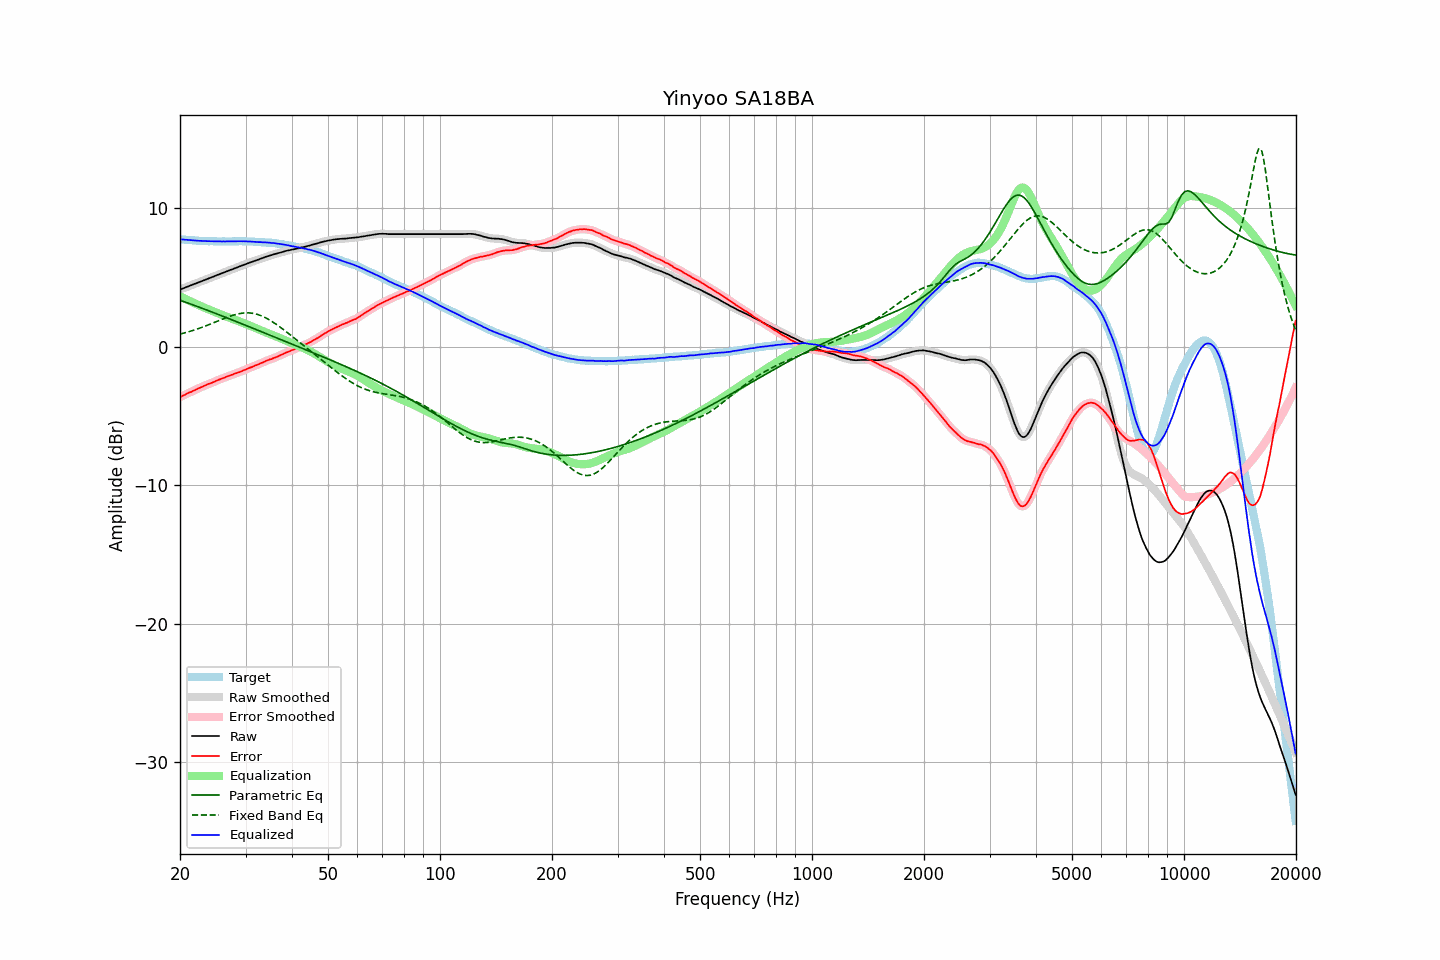

Values plotted in this chart, from the file beside it:
frequency, raw, error, smoothed, error_smoothed, equalization, parametric_eq, fixed_band_eq, equalized_raw, equalized_smoothed, target
20.00, 4.13, -3.63, 4.13, -3.64, 3.63, 3.36, 0.91, 7.76, 7.76, 7.76
20.20, 4.17, -3.58, 4.17, -3.58, 3.58, 3.32, 0.94, 7.75, 7.75, 7.75
20.40, 4.22, -3.52, 4.21, -3.52, 3.52, 3.27, 0.97, 7.74, 7.74, 7.74
20.61, 4.26, -3.47, 4.26, -3.47, 3.47, 3.23, 1.00, 7.72, 7.73, 7.73
20.81, 4.31, -3.40, 4.31, -3.41, 3.41, 3.19, 1.03, 7.72, 7.72, 7.71
21.02, 4.35, -3.35, 4.35, -3.35, 3.36, 3.15, 1.07, 7.71, 7.71, 7.70
21.23, 4.40, -3.29, 4.40, -3.30, 3.30, 3.11, 1.10, 7.70, 7.70, 7.69
21.44, 4.44, -3.26, 4.44, -3.25, 3.25, 3.07, 1.14, 7.69, 7.69, 7.70
21.66, 4.49, -3.19, 4.49, -3.20, 3.19, 3.02, 1.17, 7.68, 7.68, 7.68
21.87, 4.53, -3.15, 4.53, -3.15, 3.14, 2.98, 1.21, 7.67, 7.67, 7.68
22.09, 4.58, -3.08, 4.58, -3.09, 3.09, 2.94, 1.25, 7.67, 7.66, 7.66
22.31, 4.62, -3.03, 4.62, -3.03, 3.03, 2.90, 1.29, 7.65, 7.65, 7.65
22.54, 4.67, -2.97, 4.67, -2.98, 2.98, 2.85, 1.33, 7.65, 7.65, 7.64
22.76, 4.71, -2.93, 4.71, -2.93, 2.93, 2.81, 1.37, 7.64, 7.64, 7.64
22.99, 4.76, -2.87, 4.76, -2.88, 2.88, 2.77, 1.41, 7.63, 7.63, 7.63
23.22, 4.80, -2.82, 4.80, -2.83, 2.83, 2.72, 1.46, 7.63, 7.63, 7.62
23.45, 4.85, -2.78, 4.85, -2.78, 2.78, 2.68, 1.50, 7.63, 7.62, 7.63
23.69, 4.89, -2.73, 4.89, -2.73, 2.73, 2.63, 1.55, 7.62, 7.62, 7.62
23.92, 4.94, -2.67, 4.94, -2.68, 2.68, 2.59, 1.59, 7.62, 7.62, 7.61
24.16, 4.98, -2.64, 4.98, -2.64, 2.63, 2.55, 1.64, 7.61, 7.61, 7.62
24.40, 5.03, -2.59, 5.03, -2.59, 2.59, 2.50, 1.69, 7.61, 7.61, 7.62
24.65, 5.07, -2.54, 5.07, -2.54, 2.54, 2.46, 1.74, 7.61, 7.61, 7.61
24.89, 5.12, -2.49, 5.12, -2.49, 2.49, 2.41, 1.78, 7.61, 7.61, 7.61
25.14, 5.17, -2.43, 5.17, -2.44, 2.44, 2.37, 1.83, 7.61, 7.61, 7.60
25.39, 5.21, -2.39, 5.21, -2.39, 2.40, 2.32, 1.88, 7.60, 7.61, 7.60
25.65, 5.26, -2.34, 5.26, -2.35, 2.35, 2.28, 1.93, 7.61, 7.60, 7.60
25.91, 5.30, -2.30, 5.30, -2.30, 2.30, 2.23, 1.98, 7.60, 7.60, 7.60
26.16, 5.35, -2.26, 5.35, -2.26, 2.26, 2.19, 2.02, 7.60, 7.60, 7.61
26.43, 5.39, -2.21, 5.39, -2.21, 2.21, 2.14, 2.07, 7.60, 7.60, 7.60
26.69, 5.44, -2.16, 5.44, -2.17, 2.17, 2.09, 2.11, 7.60, 7.60, 7.60
26.96, 5.48, -2.12, 5.48, -2.12, 2.12, 2.05, 2.16, 7.60, 7.60, 7.60
27.23, 5.53, -2.07, 5.52, -2.08, 2.08, 2.00, 2.20, 7.61, 7.60, 7.60
27.50, 5.57, -2.03, 5.57, -2.04, 2.04, 1.96, 2.24, 7.60, 7.60, 7.60
27.77, 5.61, -2.00, 5.61, -1.99, 1.99, 1.91, 2.27, 7.60, 7.61, 7.61
28.05, 5.66, -1.94, 5.66, -1.95, 1.95, 1.86, 2.31, 7.61, 7.61, 7.60
28.33, 5.70, -1.91, 5.70, -1.91, 1.91, 1.82, 2.34, 7.61, 7.61, 7.61
28.62, 5.75, -1.86, 5.75, -1.87, 1.87, 1.77, 2.37, 7.61, 7.61, 7.61
28.90, 5.79, -1.83, 5.79, -1.83, 1.82, 1.72, 2.39, 7.61, 7.61, 7.62
29.19, 5.84, -1.78, 5.84, -1.78, 1.78, 1.68, 2.41, 7.62, 7.61, 7.62
29.48, 5.88, -1.73, 5.88, -1.74, 1.73, 1.63, 2.43, 7.61, 7.61, 7.61
29.78, 5.93, -1.68, 5.92, -1.69, 1.69, 1.59, 2.44, 7.61, 7.61, 7.61
30.08, 5.97, -1.64, 5.97, -1.64, 1.64, 1.54, 2.44, 7.61, 7.61, 7.61
30.38, 6.01, -1.58, 6.01, -1.59, 1.59, 1.49, 2.45, 7.60, 7.60, 7.59
30.68, 6.06, -1.53, 6.05, -1.54, 1.54, 1.44, 2.44, 7.60, 7.60, 7.59
30.99, 6.10, -1.49, 6.10, -1.49, 1.49, 1.40, 2.43, 7.59, 7.59, 7.59
31.30, 6.14, -1.45, 6.14, -1.45, 1.45, 1.35, 2.41, 7.58, 7.59, 7.59
31.61, 6.18, -1.40, 6.18, -1.40, 1.40, 1.30, 2.40, 7.58, 7.58, 7.58
31.93, 6.22, -1.34, 6.22, -1.35, 1.35, 1.26, 2.37, 7.57, 7.57, 7.56
32.24, 6.26, -1.31, 6.26, -1.30, 1.30, 1.21, 2.34, 7.56, 7.56, 7.57
32.57, 6.30, -1.25, 6.30, -1.25, 1.25, 1.16, 2.30, 7.55, 7.56, 7.55
32.89, 6.35, -1.20, 6.34, -1.21, 1.20, 1.12, 2.26, 7.55, 7.55, 7.55
33.22, 6.39, -1.15, 6.39, -1.16, 1.15, 1.07, 2.21, 7.54, 7.54, 7.54
33.55, 6.43, -1.11, 6.43, -1.10, 1.10, 1.02, 2.16, 7.53, 7.54, 7.54
33.89, 6.48, -1.05, 6.47, -1.05, 1.06, 0.97, 2.10, 7.53, 7.53, 7.53
34.23, 6.52, -0.99, 6.51, -1.00, 1.01, 0.93, 2.04, 7.53, 7.52, 7.51
34.57, 6.55, -0.96, 6.55, -0.96, 0.96, 0.88, 1.98, 7.51, 7.51, 7.51
34.92, 6.59, -0.90, 6.59, -0.92, 0.92, 0.83, 1.91, 7.51, 7.50, 7.49
35.27, 6.62, -0.89, 6.62, -0.88, 0.87, 0.79, 1.84, 7.49, 7.49, 7.51
35.62, 6.66, -0.82, 6.66, -0.83, 0.83, 0.74, 1.76, 7.49, 7.48, 7.48
35.97, 6.69, -0.79, 6.69, -0.79, 0.78, 0.69, 1.69, 7.47, 7.47, 7.48
... 635 more rows
